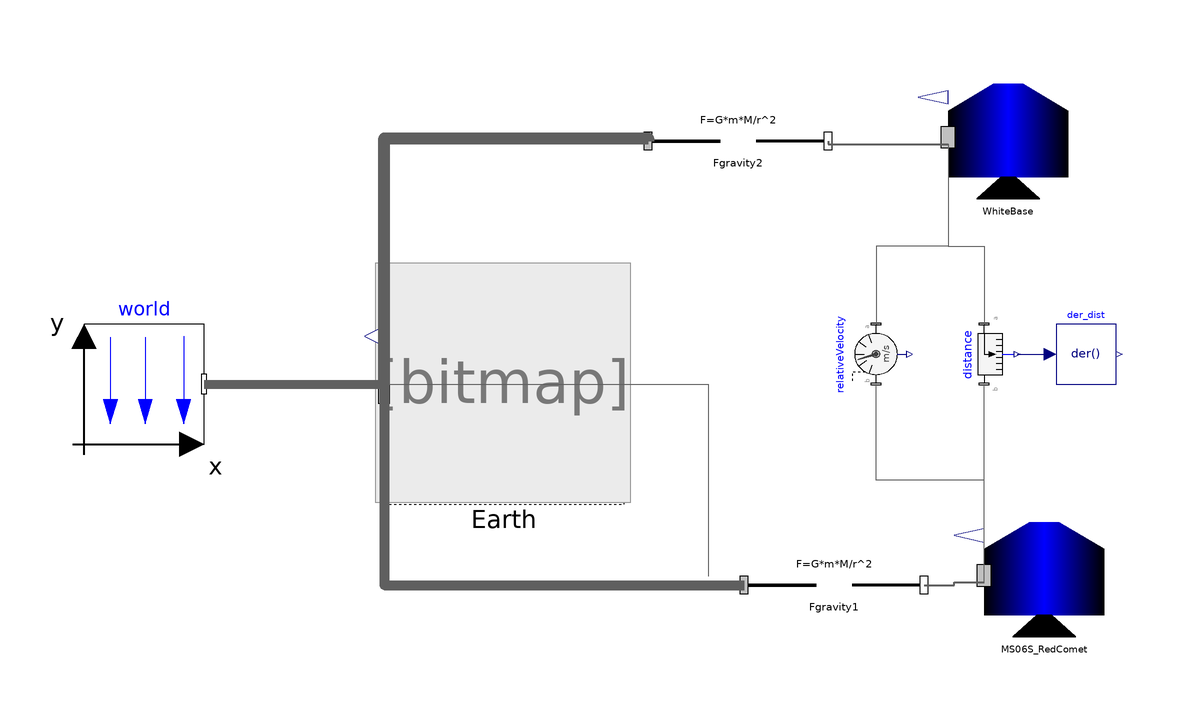

The component connection diagram of the Modelica model below, drawn from its own Placement and Line annotations.

model SpeedOf3times_01
  extends Modelica.Icons.Example;
  
  inner Modelica.Mechanics.MultiBody.World world(animateGravity = false, gravityType = Modelica.Mechanics.MultiBody.Types.GravityTypes.NoGravity) annotation(
    Placement(transformation(origin = {-80, 10}, extent = {{-10, -10}, {10, 10}})));
  Components.GravitationalForce Fgravity1(m_a_ref = Earth.m, m_b_ref = MS06S_RedComet.m)  annotation(
    Placement(transformation(origin = {35, -23.5}, extent = {{-15, -5.5}, {15, 5.5}})));
  Components.Spacecraft00 MS06S_RedComet(r_0_start = {(6378.137 + 400)*10.0^3.0, 0.0, 0.0}, v_0_start = {0.0, 3*7600, 0.0}) annotation(
    Placement(transformation(origin = {70, -23}, extent = {{-10, -10}, {10, 10}})));
  AstronomicalObjects.Earth Earth annotation(
    Placement(transformation(origin = {-20, 10}, extent = {{-20, -20}, {20, 20}})));
  OrbitalDynamics.Components.GravitationalForce Fgravity2(m_a_ref = Earth.m, m_b_ref = WhiteBase.m)  annotation(
    Placement(transformation(origin = {19, 50.5}, extent = {{-15, -5.5}, {15, 5.5}})));
  OrbitalDynamics.Components.Spacecraft00 WhiteBase(r_0_start = {cos(10*Modelica.Constants.pi/180)*(6378.137 + 400)*10.0^3.0, sin(10*Modelica.Constants.pi/180)*(6378.137 + 400)*10.0^3.0, 0.0}, v_0_start = {-1*sin(10*Modelica.Constants.pi/180)*7600, cos(10*Modelica.Constants.pi/180)*7600, 0.0}) annotation(
    Placement(transformation(origin = {64, 50}, extent = {{-10, -10}, {10, 10}})));
  Modelica.Mechanics.MultiBody.Sensors.RelativeVelocity relativeVelocity annotation(
    Placement(transformation(origin = {42, 15}, extent = {{5, -5}, {-5, 5}}, rotation = 90)));
  Modelica.Mechanics.MultiBody.Sensors.Distance distance annotation(
    Placement(transformation(origin = {60, 15}, extent = {{5, -5}, {-5, 5}}, rotation = 90)));
  Modelica.Blocks.Continuous.Der der_dist annotation(
    Placement(transformation(origin = {77, 15}, extent = {{-5, -5}, {5, 5}})));
equation
  connect(world.frame_b, Earth.frame_a) annotation(
    Line(points = {{-70, 10}, {-40, 10}}, color = {95, 95, 95}, thickness = 3));
  connect(Fgravity1.frame_a, Earth.frame_a) annotation(
    Line(points = {{-40, 10}, {-40, -23.5}, {20, -23.5}}, color = {95, 95, 95}, thickness = 3));
  connect(Fgravity1.frame_b, MS06S_RedComet.frame_a) annotation(
    Line(points = {{50, -23.5}, {55, -23.5}, {55, -23}, {60, -23}}, color = {95, 95, 95}, thickness = 3));
  connect(Fgravity2.frame_b, WhiteBase.frame_a) annotation(
    Line(points = {{34, 50.5}, {34, 50}, {54, 50}}, color = {95, 95, 95}, thickness = 3));
  connect(WhiteBase.frame_a, relativeVelocity.frame_a) annotation(
    Line(points = {{54, 50}, {54, 33}, {42, 33}, {42, 20}}, color = {95, 95, 95}));
  connect(MS06S_RedComet.frame_a, relativeVelocity.frame_b) annotation(
    Line(points = {{60, -23}, {60, -6}, {42, -6}, {42, 10}}, color = {95, 95, 95}));
  connect(WhiteBase.frame_a, distance.frame_a) annotation(
    Line(points = {{54, 50}, {54, 33}, {60, 33}, {60, 20}}, color = {95, 95, 95}));
  connect(MS06S_RedComet.frame_a, distance.frame_b) annotation(
    Line(points = {{60, -23}, {60, 10}}, color = {95, 95, 95}));
  connect(Earth.frame_a, Fgravity2.frame_a) annotation(
    Line(points = {{-40, 10}, {-40, 51}, {4, 51}, {4, 50.5}}, color = {95, 95, 95}, thickness = 3));
  connect(Earth.frame_a, Fgravity1.frame_a) annotation(
    Line(points = {{-40, 10}, {14, 10}, {14, -22}}, color = {95, 95, 95}));
  connect(distance.distance, der_dist.u) annotation(
    Line(points = {{65.5, 15}, {71, 15}}, color = {0, 0, 127}));
  annotation(
    experiment(StartTime = 0, StopTime = 600, Tolerance = 1e-06, Interval = 1));
end SpeedOf3times_01;